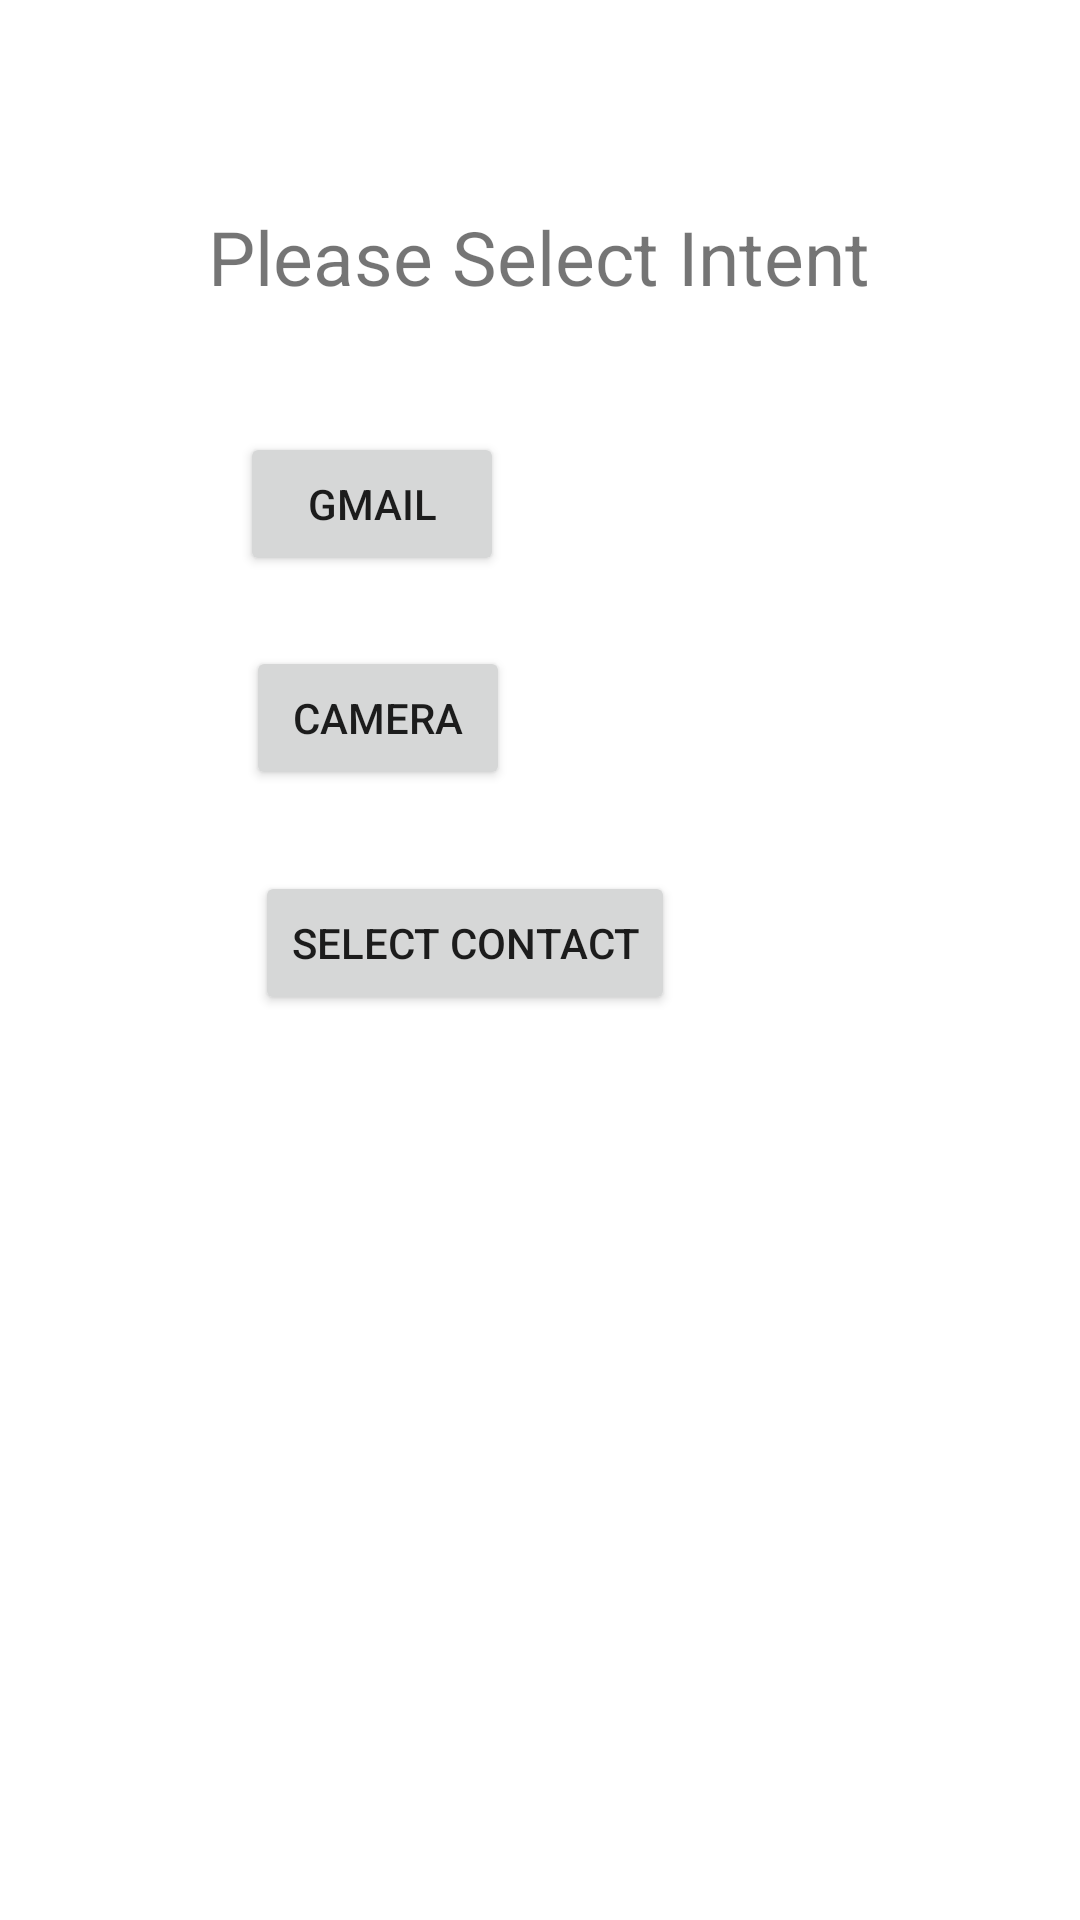

Write the Android layout XML for this screen, with the resource values it uses.
<!-- AndroidManifest.xml: application theme Theme.SomeBasicConcepts -->
<!-- res/layout/activity_main.xml -->
<?xml version="1.0" encoding="utf-8"?>
<androidx.constraintlayout.widget.ConstraintLayout xmlns:android="http://schemas.android.com/apk/res/android"
    xmlns:app="http://schemas.android.com/apk/res-auto"
    xmlns:tools="http://schemas.android.com/tools"
    android:layout_width="match_parent"
    android:layout_height="match_parent"
    android:id="@+id/MainActivity"
    tools:context=".MainActivity">

    <TextView
        android:id="@+id/textView"
        android:layout_width="wrap_content"
        android:layout_height="wrap_content"
        android:text="Please Select Intent"
        android:textSize="25sp"
        app:layout_constraintBottom_toBottomOf="parent"
        app:layout_constraintEnd_toEndOf="parent"
        app:layout_constraintHorizontal_bias="0.498"
        app:layout_constraintStart_toStartOf="parent"
        app:layout_constraintTop_toTopOf="parent"
        app:layout_constraintVertical_bias="0.113" />

    <Button
        android:id="@+id/camera_btn"
        android:layout_width="wrap_content"
        android:layout_height="wrap_content"
        android:text="Camera"
        app:layout_constraintBottom_toBottomOf="parent"
        app:layout_constraintEnd_toEndOf="parent"
        app:layout_constraintHorizontal_bias="0.302"
        app:layout_constraintStart_toStartOf="parent"
        app:layout_constraintTop_toBottomOf="@+id/textView"
        app:layout_constraintVertical_bias="0.231" />

    <Button
        android:id="@+id/gmail_btn"
        android:layout_width="wrap_content"
        android:layout_height="wrap_content"
        android:text="gmail"
        app:layout_constraintBottom_toBottomOf="parent"
        app:layout_constraintEnd_toEndOf="parent"
        app:layout_constraintHorizontal_bias="0.294"
        app:layout_constraintStart_toStartOf="parent"
        app:layout_constraintTop_toBottomOf="@+id/textView"
        app:layout_constraintVertical_bias="0.085" />

    <Button
        android:id="@+id/contact"
        android:layout_width="wrap_content"
        android:layout_height="wrap_content"
        android:text="Select contact"
        app:layout_constraintBottom_toBottomOf="parent"
        app:layout_constraintEnd_toEndOf="parent"
        app:layout_constraintHorizontal_bias="0.387"
        app:layout_constraintStart_toStartOf="parent"
        app:layout_constraintTop_toBottomOf="@+id/gmail_btn"
        app:layout_constraintVertical_bias="0.246" />

</androidx.constraintlayout.widget.ConstraintLayout>
<!-- resources referenced by this layout -->
<resources>
  <style name="Theme.SomeBasicConcepts" parent="Theme.MaterialComponents.DayNight.DarkActionBar">
          
          <item name="colorPrimary">@color/purple_500</item>
          <item name="colorPrimaryVariant">@color/purple_700</item>
          <item name="colorOnPrimary">@color/white</item>
          
          <item name="colorSecondary">@color/teal_200</item>
          <item name="colorSecondaryVariant">@color/teal_700</item>
          <item name="colorOnSecondary">@color/black</item>
          
          <item name="android:statusBarColor">?attr/colorPrimaryVariant</item>
          
      </style>
  <!-- not gathered from this repository: default colours our renderer supplied (Android Studio template values) -->
  <color name="purple_500">#FF6200EE</color>
  <color name="purple_700">#FF3700B3</color>
  <color name="teal_200">#FF03DAC5</color>
  <color name="teal_700">#FF018786</color>
  <color name="black">#FF000000</color>
  <color name="white">#FFFFFFFF</color>
</resources>
